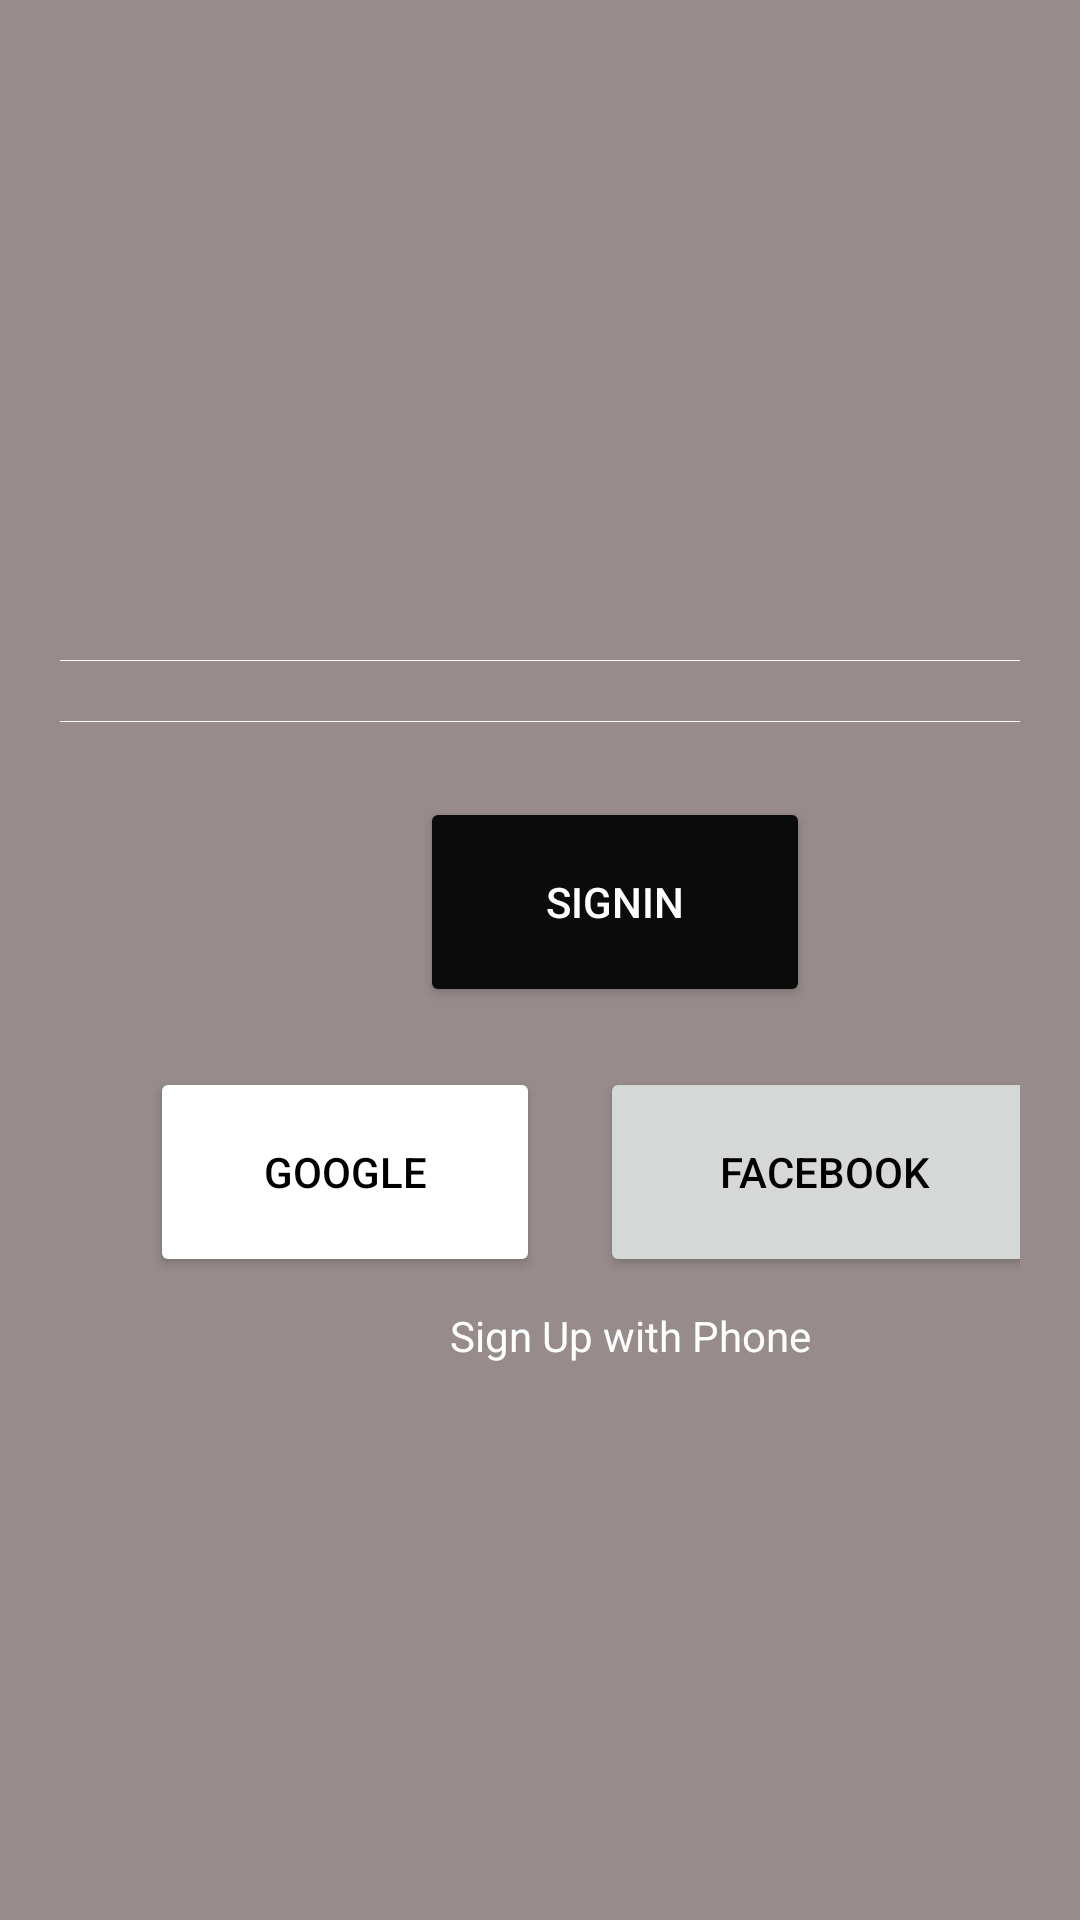

Android layout source for this screen:
<!-- AndroidManifest.xml: application theme Theme.Whatapp -->
<!-- res/layout/activity_sign_in.xml -->
<?xml version="1.0" encoding="utf-8"?>
<LinearLayout xmlns:android="http://schemas.android.com/apk/res/android"
    xmlns:app="http://schemas.android.com/apk/res-auto"
    xmlns:tools="http://schemas.android.com/tools"
    android:layout_width="match_parent"
    android:layout_height="match_parent"
    android:orientation="vertical"
    android:padding="20dp"
    android:background="#978B8B"
    tools:context=".SignInActivity">


    <EditText
        android:id="@+id/etEmail"
        android:layout_width="match_parent"
        android:layout_height="50dp"
        android:layout_marginTop="200dp"
        android:layout_weight="1"
        android:textColor="@color/black"
        android:textColorHint="@color/black"
        android:background="@drawable/cornorview1"
        android:hint="Enter the Email" />

    <EditText
        android:id="@+id/etPassword"
        android:layout_width="match_parent"
        android:layout_height="50dp"
        android:layout_marginTop="20dp"
        android:layout_weight="1"
        android:background="@drawable/cornorview1"
        android:ems="10"
        android:textColor="@color/black"
        android:textColorHint="@color/black"
        android:hint="Enter the password" />

    <TextView
        android:id="@+id/tvAlreadyAccount"
        android:layout_width="wrap_content"
        android:layout_height="wrap_content"
        android:layout_marginLeft="250dp"
        android:layout_weight="1"
        android:layout_marginTop="5dp"
        android:text="Create an Account" />

    <Button
        android:id="@+id/btnSignIn"
        android:layout_width="130dp"
        android:layout_height="70dp"
        android:layout_marginLeft="120dp"
        android:layout_marginTop="20dp"
        android:textColor="@color/white"

        android:text="SignIn"
        app:backgroundTint="#0B0B0B"
        app:cornerRadius="10dp" />

    <LinearLayout
        android:layout_width="match_parent"
        android:layout_height="wrap_content"
        android:layout_marginTop="20dp"
        >

        <Button
            android:id="@+id/btngoogle"
            android:layout_width="130dp"
            android:layout_height="70dp"
            android:layout_marginLeft="30dp"
            android:drawableLeft="@drawable/google"
            android:text="Google"
            android:textColor="@color/black"
            app:backgroundTint="#FFFFFF"
            app:cornerRadius="10dp" />

        <Button
            android:id="@+id/btnfacebook"
            android:layout_width="150dp"
            android:layout_height="70dp"
            android:layout_marginLeft="20dp"
            android:drawableLeft="@drawable/facebook"
            android:text="Facebook"
            android:textColor="@color/black"
            app:cornerRadius="10dp" />
    </LinearLayout>

    <TextView
        android:id="@+id/textView2"
        android:layout_width="wrap_content"
        android:layout_height="wrap_content"
        android:layout_marginBottom="180dp"
        android:layout_marginTop="10dp"
        android:textColor="@color/white"
        android:layout_marginLeft="130dp"
        android:text="Sign Up with Phone" />


</LinearLayout>
<!-- resources referenced by this layout -->
<resources>
  <!-- drawable cornorview1 (drawable) -->
  <?xml version="1.0" encoding="utf-8"?>
  <shape xmlns:android="http://schemas.android.com/apk/res/android">
  <solid
      android:color="@color/white"/>
      <corners
          android:radius="10dp"/>
  </shape>
  <style name="Theme.Whatapp" parent="Theme.MaterialComponents.DayNight.DarkActionBar">
          
          <item name="colorPrimary">@color/purple_500</item>
          <item name="colorPrimaryVariant">@color/purple_700</item>
          <item name="colorOnPrimary">@color/white</item>
          
          <item name="colorSecondary">@color/teal_200</item>
          <item name="colorSecondaryVariant">@color/teal_700</item>
          <item name="colorOnSecondary">@color/black</item>
          
          <item name="android:statusBarColor" tools:targetApi="l">?attr/colorPrimaryVariant</item>
          
      </style>
  <!-- not gathered from this repository: default colours our renderer supplied (Android Studio template values) -->
  <color name="purple_500">#FF6200EE</color>
  <color name="purple_700">#FF3700B3</color>
  <color name="teal_200">#FF03DAC5</color>
  <color name="teal_700">#FF018786</color>
  <color name="black">#FF000000</color>
  <color name="white">#FFFFFFFF</color>
</resources>
